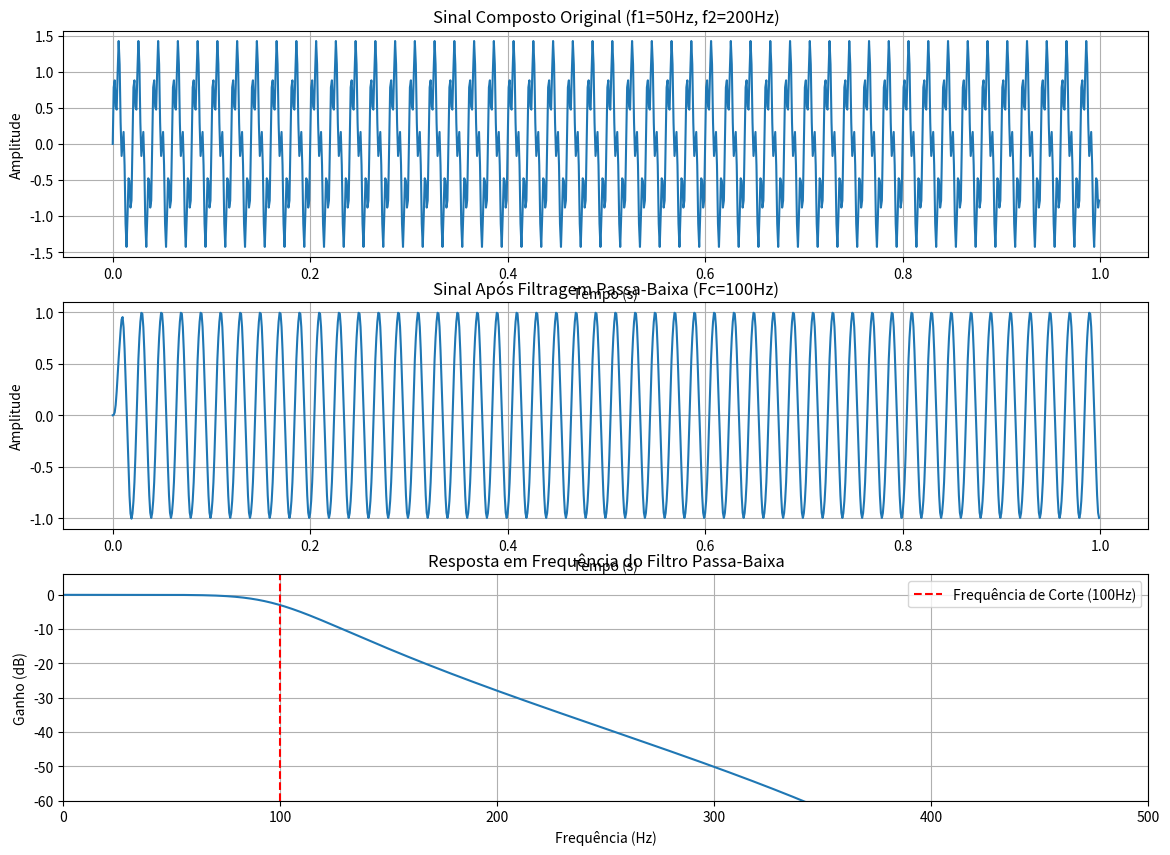

Recreate this plot in Python.
import numpy as np
import matplotlib.pyplot as plt
from scipy.signal import butter, lfilter, freqz

# --- Teoria --- #
# Questão 1: Gerar um sinal composto por duas senoides de frequências diferentes. Projetar um filtro passa-baixa e verificar quais componentes permanecem após a filtragem.
#
# Teoria:
# Um sinal composto pode ser criado pela soma de múltiplas senoides com diferentes frequências e amplitudes. A filtragem passa-baixa é um processo que permite a passagem de componentes de baixa frequência e atenua (ou bloqueia) componentes de alta frequência.
# O projeto de um filtro digital passa-baixa envolve a definição de sua ordem e da frequência de corte. A função `butter` da biblioteca `scipy.signal` é utilizada para projetar filtros Butterworth, que são conhecidos por terem uma resposta de frequência máxima plana na banda passante e uma atenuação monotônica na banda de rejeição.
# A função `lfilter` aplica o filtro digital a um sinal. Após a filtragem, espera-se que as componentes senoidais com frequência abaixo da frequência de corte do filtro permaneçam, enquanto as componentes com frequência acima da frequência de corte sejam atenuadas.

# --- Parâmetros do Sinal --- #
fs = 1000  # Frequência de amostragem (Hz)
T = 1      # Duração do sinal (segundos)
n = int(T * fs) # Número de amostras
t = np.linspace(0, T, n, endpoint=False) # Vetor de tempo

# Duas senoides com frequências diferentes
f1 = 50    # Frequência da primeira senoide (Hz)
f2 = 200   # Frequência da segunda senoide (Hz)
A1 = 1.0   # Amplitude da primeira senoide
A2 = 0.5   # Amplitude da segunda senoide

sinal_composto = A1 * np.sin(2 * np.pi * f1 * t) + A2 * np.sin(2 * np.pi * f2 * t)

# --- Projeto do Filtro Passa-Baixa --- #
fc = 100   # Frequência de corte do filtro (Hz)
ordem = 4  # Ordem do filtro

# Normaliza a frequência de corte para o intervalo [0, 1], onde 1 é a frequência de Nyquist (fs/2)
nyquist = 0.5 * fs
normal_cutoff = fc / nyquist

# Projeta o filtro Butterworth
b, a = butter(ordem, normal_cutoff, btype='low', analog=False)

# --- Aplicação do Filtro --- #
sinal_filtrado = lfilter(b, a, sinal_composto)

# --- Análise da Resposta em Frequência do Filtro --- #
w, h = freqz(b, a, worN=8000)
freq_resp = 0.5 * fs * w / np.pi

# --- Plotagem dos Resultados --- #
plt.figure(figsize=(14, 10))

# Sinal Composto Original
plt.subplot(3, 1, 1)
plt.plot(t, sinal_composto)
plt.title('Sinal Composto Original (f1={}Hz, f2={}Hz)'.format(f1, f2))
plt.xlabel('Tempo (s)')
plt.ylabel('Amplitude')
plt.grid(True)

# Sinal Filtrado
plt.subplot(3, 1, 2)
plt.plot(t, sinal_filtrado)
plt.title('Sinal Após Filtragem Passa-Baixa (Fc={}Hz)'.format(fc))
plt.xlabel('Tempo (s)')
plt.ylabel('Amplitude')
plt.grid(True)

# Resposta em Frequência do Filtro
plt.subplot(3, 1, 3)
plt.plot(freq_resp, 20 * np.log10(abs(h)))
plt.axvline(fc, color='red', linestyle='--', label='Frequência de Corte ({}Hz)'.format(fc))
plt.title('Resposta em Frequência do Filtro Passa-Baixa')
plt.xlabel('Frequência (Hz)')
plt.ylabel('Ganho (dB)')
plt.xlim(0, fs/2)
plt.ylim(-60, 6)
plt.grid(True)
plt.legend()
